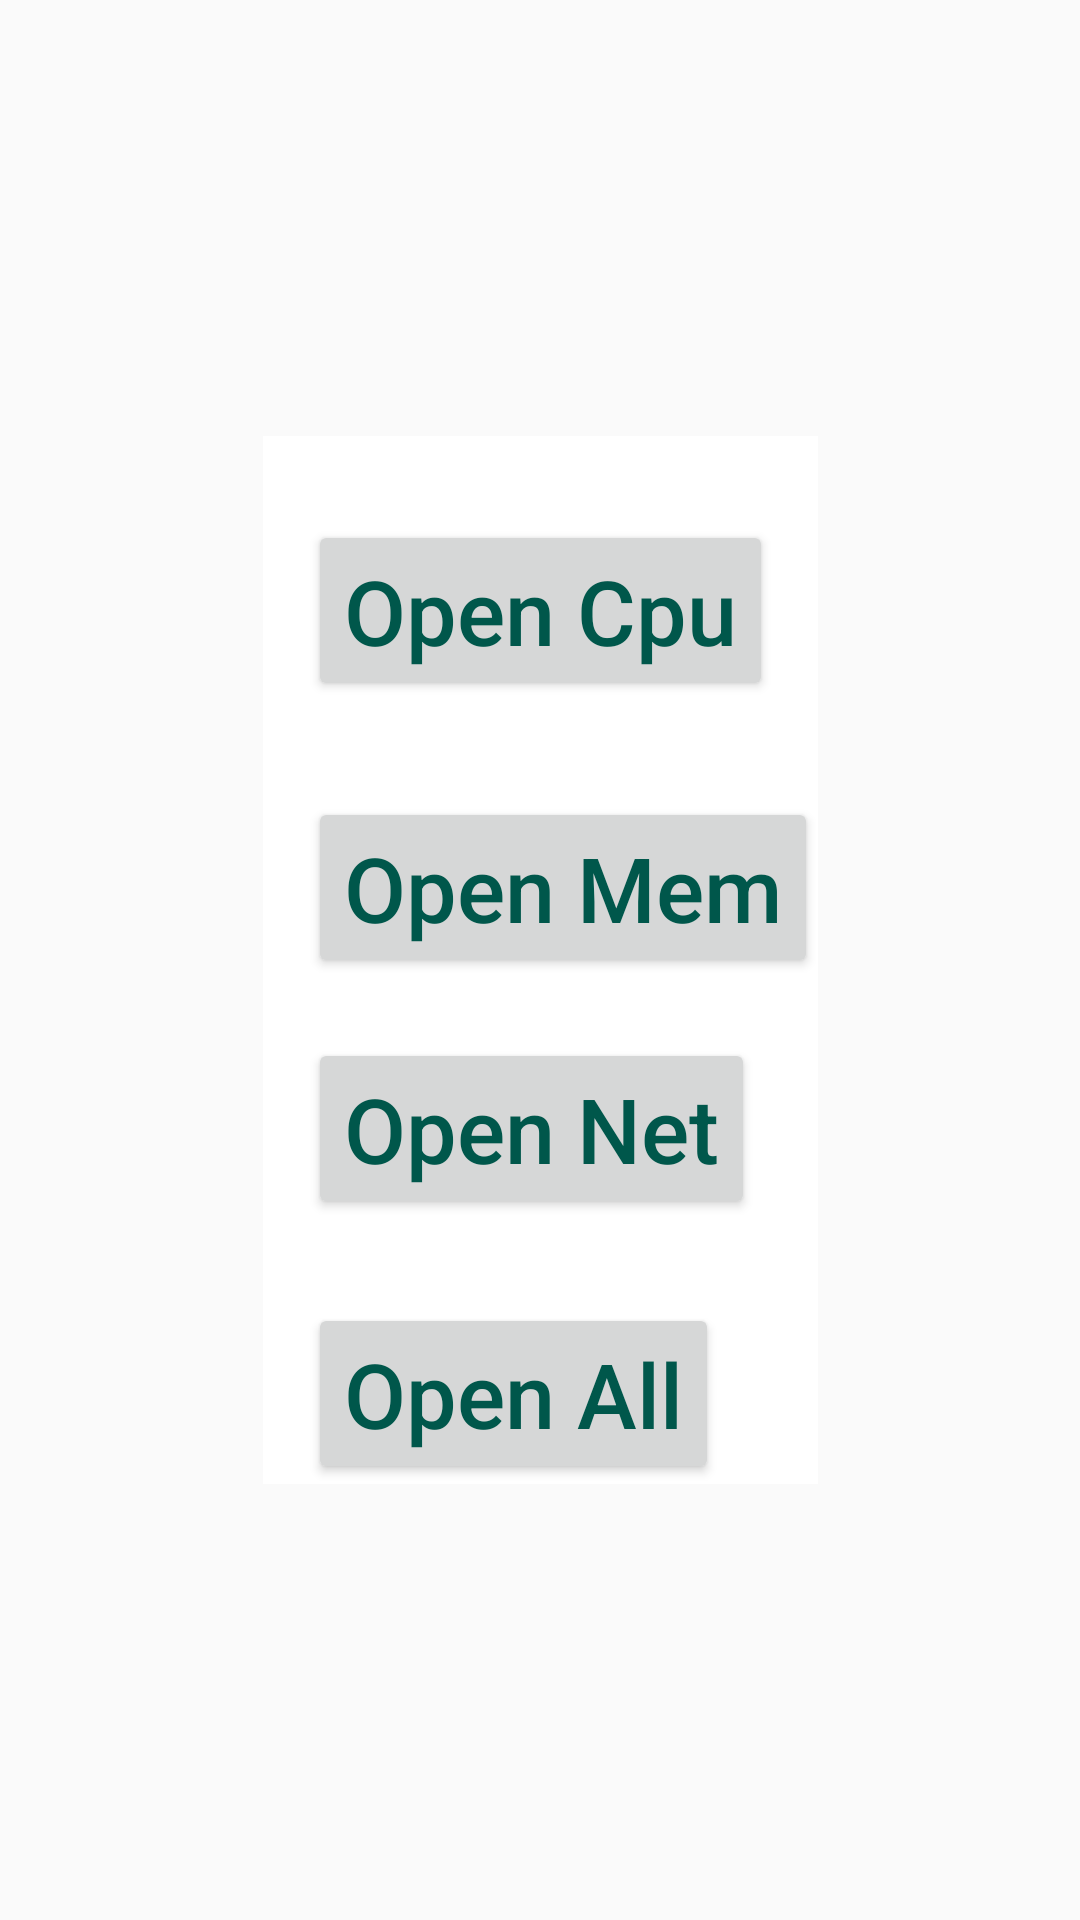

Produce the Android XML layout that renders to this screen, including the resource entries it uses.
<!-- AndroidManifest.xml: application theme Theme.AppCompat.DayNight.NoActionBar -->
<!-- res/layout/activity_main_flow.xml -->
<?xml version="1.0" encoding="utf-8"?>
<androidx.constraintlayout.widget.ConstraintLayout xmlns:android="http://schemas.android.com/apk/res/android"
        xmlns:app="http://schemas.android.com/apk/res-auto"
        xmlns:tools="http://schemas.android.com/tools"
        android:id="@+id/relativeLayout"
        android:layout_width="match_parent"
        android:layout_height="match_parent"
        tools:context=".MainActivity">

    <androidx.constraintlayout.widget.ConstraintLayout
            android:layout_width="wrap_content"
            android:layout_height="wrap_content"
            android:background="@android:color/white"
            app:layout_constraintBottom_toBottomOf="parent"
            app:layout_constraintEnd_toEndOf="parent"
            app:layout_constraintStart_toStartOf="parent"
            app:layout_constraintTop_toTopOf="parent">

        <Button
                android:id="@+id/bt_open_cpu"
                android:layout_width="wrap_content"
                android:layout_height="wrap_content"
                android:layout_marginTop="28dp"
                android:text="Open Cpu"
                android:textAllCaps="false"
                android:textColor="@color/colorPrimaryDark"
                android:textSize="30sp"
                app:layout_constraintEnd_toEndOf="parent"
                app:layout_constraintStart_toStartOf="parent"
                app:layout_constraintTop_toTopOf="parent" />

        <Button
                android:id="@+id/bt_open_mem"
                android:layout_width="wrap_content"
                android:layout_height="wrap_content"
                android:layout_marginTop="32dp"
                android:text="Open Mem"
                android:textAllCaps="false"
                android:textColor="@color/colorPrimaryDark"
                android:textSize="30sp"
                app:layout_constraintStart_toStartOf="@+id/bt_open_cpu"
                app:layout_constraintTop_toBottomOf="@+id/bt_open_cpu" />

        <Button
                android:id="@+id/bt_open_net"
                android:layout_width="wrap_content"
                android:layout_height="wrap_content"
                android:layout_marginTop="20dp"
                android:text="Open Net"
                android:textAllCaps="false"
                android:textColor="@color/colorPrimaryDark"
                android:textSize="30sp"
                app:layout_constraintStart_toStartOf="@+id/bt_open_mem"
                app:layout_constraintTop_toBottomOf="@+id/bt_open_mem" />

        <Button
                android:id="@+id/bt_open_all"
                android:layout_width="wrap_content"
                android:layout_height="wrap_content"
                android:layout_marginTop="28dp"
                android:text="Open All"
                android:textAllCaps="false"
                android:textColor="@color/colorPrimaryDark"
                android:textSize="30sp"
                app:layout_constraintEnd_toEndOf="parent"
                app:layout_constraintHorizontal_bias="0.0"
                app:layout_constraintStart_toStartOf="@+id/bt_open_net"
                app:layout_constraintTop_toBottomOf="@+id/bt_open_net" />
    </androidx.constraintlayout.widget.ConstraintLayout>

</androidx.constraintlayout.widget.ConstraintLayout>
<!-- resources referenced by this layout -->
<resources>
  <color name="colorPrimaryDark">#00574B</color>
</resources>
